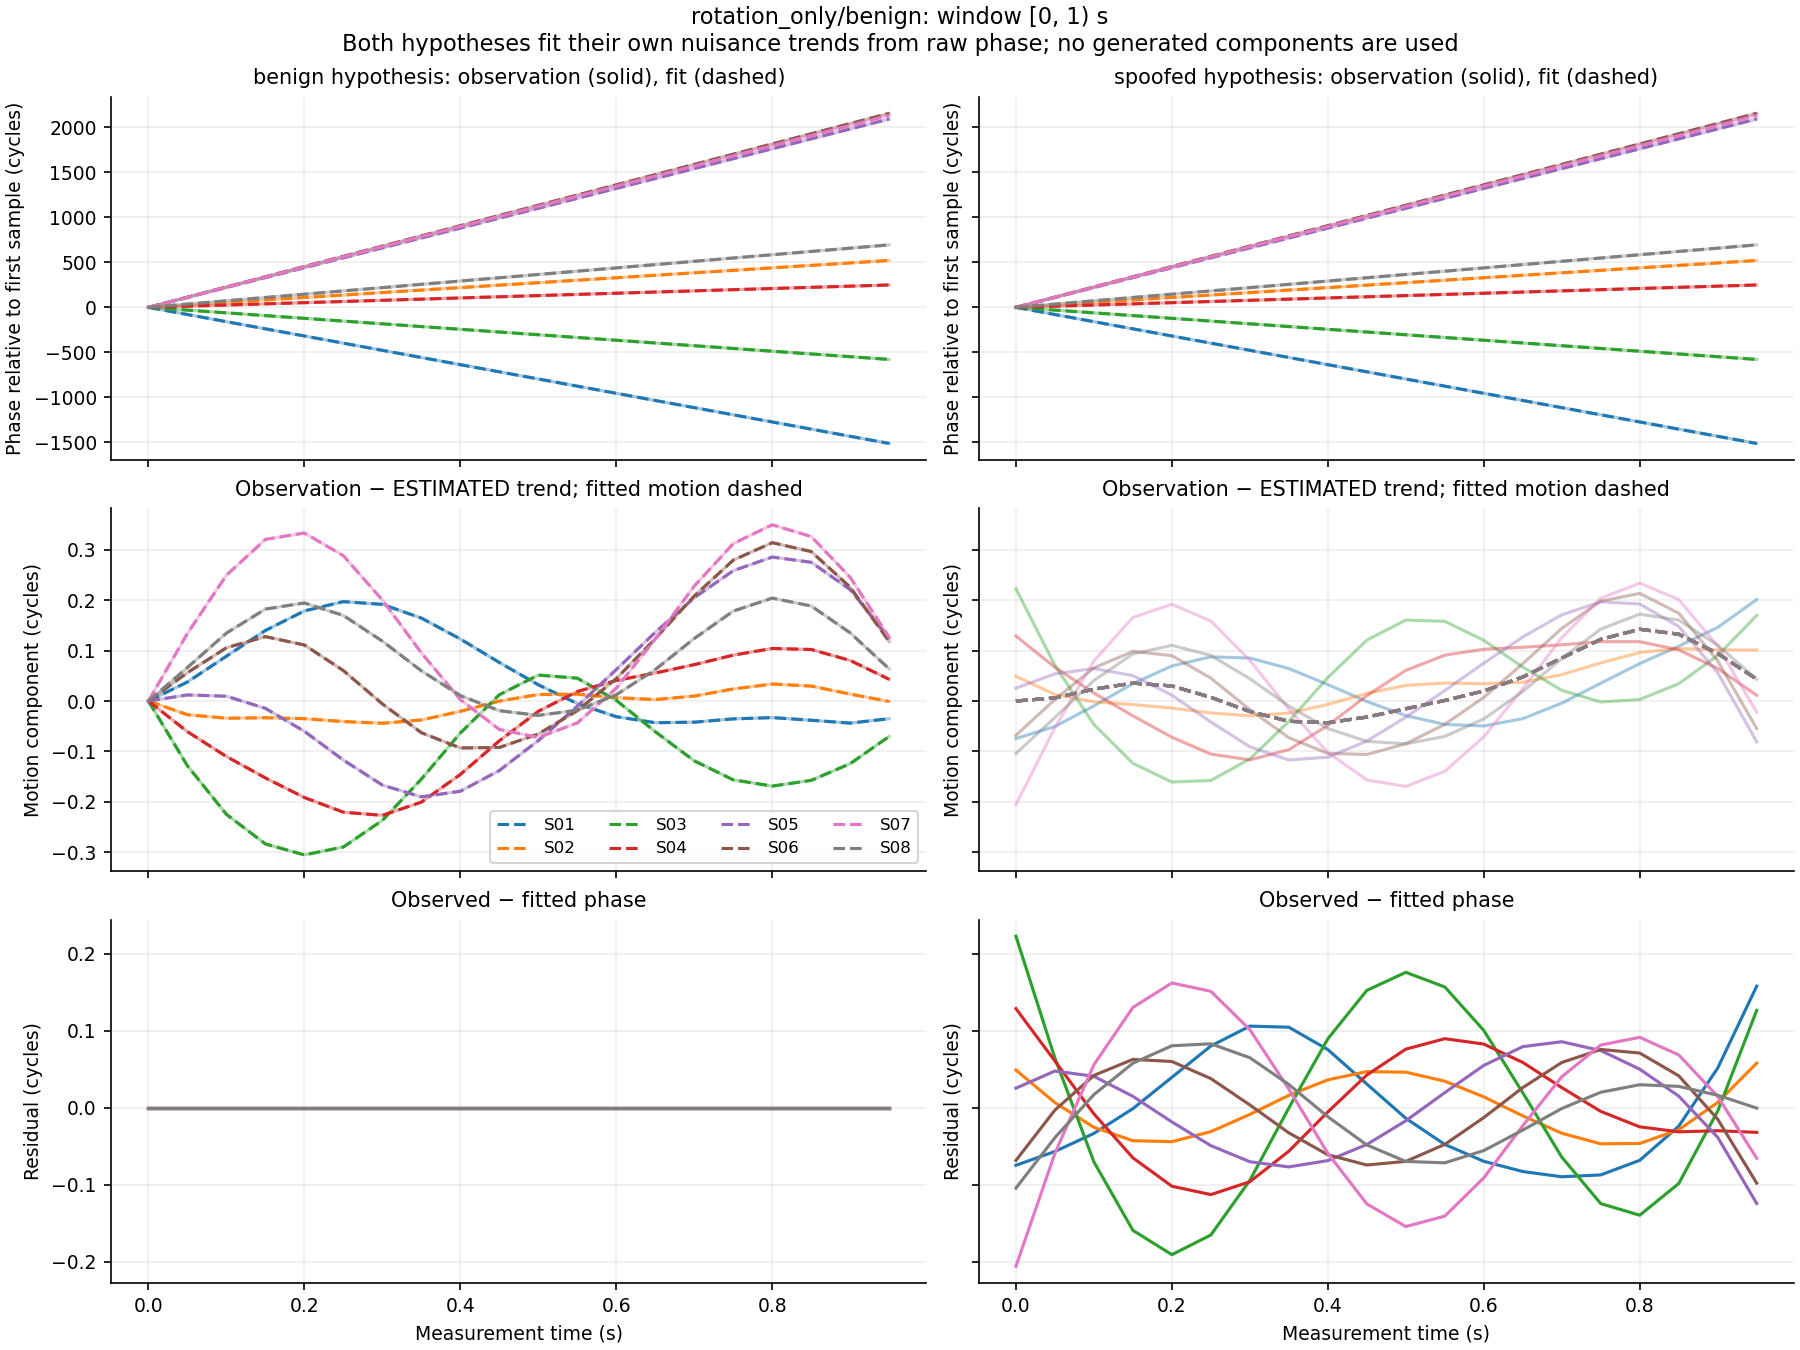

Source data for this figure (header and first rows):
window_index, time_s, signal_id, observed_phase_cycles, benign_fitted_phase_cycles, spoofed_fitted_phase_cycles, benign_residual_cycles, spoofed_residual_cycles, benign_whitened_residual, spoofed_whitened_residual
0, 0.0, S01, 100140796, 100140796, 100140796, 1.6151976683226321e-09, -0.07463, 1.6151976683226321e-06, -74.63
0, 0.0, S02, 104325633, 104325633, 104325633, -2.423767550378819e-09, 0.04912, -2.423767550378819e-06, 49.12
0, 0.0, S03, 113599512, 113599512, 113599512, -3.6932371882958392e-09, 0.223, -3.6932371882958392e-06, 223
0, 0.0, S04, 107670912, 107670912, 107670912, -4.005024645259425e-09, 0.1289, -4.005024645259425e-06, 128.9
0, 0.0, S05, 103642619, 103642619, 103642619, -2.576182911960545e-09, 0.02554, -2.576182911960545e-06, 25.54
0, 0.0, S06, 104873045, 104873045, 104873045, 5.912162270166332e-09, -0.0683, 5.912162270166332e-06, -68.3
0, 0.0, S07, 119829286, 119829286, 119829286, 1.669150937692182e-09, -0.2059, 1.669150937692182e-06, -205.9
0, 0.0, S08, 119992808, 119992808, 119992808, -5.07794827020458e-10, -0.1043, -5.07794827020458e-07, -104.3
0, 0.05, S01, 100140716, 100140716, 100140717, 5.178280991502415e-09, -0.05665, 5.178280991502415e-06, -56.65
0, 0.05, S02, 104325660, 104325660, 104325660, -1.7049774855837363e-09, 0.006805, -1.7049774855837363e-06, 6.805
0, 0.05, S03, 113599481, 113599481, 113599481, -1.1932627663746587e-09, 0.06454, -1.1932627663746587e-06, 64.54
0, 0.05, S04, 107670925, 107670925, 107670925, 1.4975900103353368e-09, 0.06081, 1.4975900103353368e-06, 60.81
0, 0.05, S05, 103642729, 103642729, 103642729, 6.887014840362138e-09, 0.04783, 6.887014840362138e-06, 47.83
0, 0.05, S06, 104873158, 104873158, 104873158, -5.842855921311951e-10, -0.002909, -5.842855921311951e-07, -2.909
0, 0.05, S07, 119829398, 119829398, 119829398, 4.231265504639481e-09, -0.05908, 4.231265504639481e-06, -59.08
0, 0.05, S08, 119992845, 119992845, 119992845, -7.527206233315376e-09, -0.03871, -7.5272062333153755e-06, -38.71
0, 0.1, S01, 100140637, 100140637, 100140637, -6.20508136539577e-09, -0.03322, -6.20508136539577e-06, -33.22
0, 0.1, S02, 104325688, 104325688, 104325688, -5.791288698597796e-09, -0.02529, -5.791288698597796e-06, -25.29
0, 0.1, S03, 113599451, 113599451, 113599451, 6.706681071610987e-09, -0.07019, 6.706681071610987e-06, -70.19
0, 0.1, S04, 107670938, 107670938, 107670938, 2.5684189358665677e-09, -0.007784, 2.5684189358665677e-06, -7.784
0, 0.1, S05, 103642839, 103642839, 103642839, -3.6455181633837652e-09, 0.04096, -3.6455181633837652e-06, 40.96
0, 0.1, S06, 104873272, 104873272, 104873272, -3.967551981398643e-09, 0.04214, -3.967551981398643e-06, 42.14
0, 0.1, S07, 119829511, 119829511, 119829511, -4.330848402123166e-09, 0.05601, -4.330848402123166e-06, 56.01
0, 0.1, S08, 119992881, 119992881, 119992881, 3.0325028044231317e-09, 0.01723, 3.0325028044231317e-06, 17.23
0, 0.15, S01, 100140558, 100140558, 100140558, -3.573491780262117e-10, -0.001014, -3.573491780262117e-07, -1.014
0, 0.15, S02, 104325715, 104325715, 104325715, 1.1117466301724388e-08, -0.04264, 1.1117466301724388e-05, -42.64
0, 0.15, S03, 113599420, 113599420, 113599421, -3.786562619012557e-09, -0.1591, -3.7865626190125568e-06, -159.1
0, 0.15, S04, 107670951, 107670951, 107670951, 5.913743439389663e-09, -0.06494, 5.913743439389663e-06, -64.94
0, 0.15, S05, 103642949, 103642949, 103642949, -2.8953574329748655e-09, 0.01498, -2.8953574329748655e-06, 14.98
0, 0.15, S06, 104873385, 104873385, 104873385, 7.437347709915443e-09, 0.06296, 7.437347709915443e-06, 62.96
0, 0.15, S07, 119829623, 119829623, 119829623, -6.524082940551068e-09, 0.1305, -6.524082940551068e-06, 130.5
0, 0.15, S08, 119992918, 119992918, 119992918, -1.423455797677775e-10, 0.05799, -1.423455797677775e-07, 57.99
0, 0.2, S01, 100140478, 100140478, 100140478, -8.695075798259566e-09, 0.03969, -8.695075798259566e-06, 39.69
0, 0.2, S02, 104325743, 104325743, 104325743, 1.2197823945347963e-08, -0.04391, 1.2197823945347963e-05, -43.91
0, 0.2, S03, 113599390, 113599390, 113599390, 2.1324861321225796e-09, -0.1907, 2.1324861321225796e-06, -190.7
0, 0.2, S04, 107670964, 107670964, 107670964, -1.473904276405591e-08, -0.1018, -1.473904276405591e-05, -101.8
0, 0.2, S05, 103643059, 103643059, 103643059, -2.1914175127313307e-09, -0.0183, -2.1914175127313307e-06, -18.3
0, 0.2, S06, 104873499, 104873499, 104873499, 1.9326345246373222e-09, 0.06022, 1.9326345246373222e-06, 60.22
0, 0.2, S07, 119829735, 119829735, 119829735, 8.697236431043365e-09, 0.1622, 8.697236431043365e-06, 162.2
0, 0.2, S08, 119992954, 119992954, 119992954, 8.755044994535055e-09, 0.08067, 8.755044994535055e-06, 80.67
0, 0.25, S01, 100140398, 100140398, 100140398, -7.040558025472876e-09, 0.08038, -7.040558025472876e-06, 80.38
0, 0.25, S02, 104325770, 104325770, 104325770, -2.690957512374581e-09, -0.03091, -2.690957512374581e-06, -30.91
0, 0.25, S03, 113599360, 113599360, 113599360, -2.4207936766273974e-09, -0.1652, -2.4207936766273974e-06, -165.2
0, 0.25, S04, 107670977, 107670977, 107670977, 1.964526319397919e-10, -0.1127, 1.964526319397919e-07, -112.7
0, 0.25, S05, 103643169, 103643169, 103643169, 6.878561262246841e-09, -0.04909, 6.878561262246841e-06, -49.09
0, 0.25, S06, 104873612, 104873612, 104873612, -8.528614606206908e-09, 0.03802, -8.528614606206908e-06, 38.02
0, 0.25, S07, 119829847, 119829847, 119829847, 6.351864700882004e-09, 0.1514, 6.351864700882004e-06, 151.4
0, 0.25, S08, 119992991, 119992991, 119992991, -9.029287872941438e-10, 0.08321, -9.029287872941438e-07, 83.21
0, 0.3, S01, 100140319, 100140319, 100140319, 1.6750629383555093e-08, 0.1062, 1.6750629383555093e-05, 106.2
0, 0.3, S02, 104325797, 104325797, 104325797, -6.889406316268332e-09, -0.008499, -6.889406316268332e-06, -8.499
0, 0.3, S03, 113599329, 113599329, 113599329, 4.236200834561998e-09, -0.09414, 4.236200834561998e-06, -94.14
0, 0.3, S04, 107670990, 107670990, 107670990, 1.3508075713541956e-08, -0.09596, 1.3508075713541956e-05, -95.96
0, 0.3, S05, 103643279, 103643279, 103643279, -7.105931121298426e-10, -0.07003, -7.105931121298426e-07, -70.03
0, 0.3, S06, 104873725, 104873725, 104873725, -1.750191430671677e-08, 0.003777, -1.750191430671677e-05, 3.777
0, 0.3, S07, 119829959, 119829959, 119829959, -1.5153738652795568e-08, 0.1016, -1.5153738652795568e-05, 101.6
0, 0.3, S08, 119993027, 119993027, 119993027, 1.056135845445283e-08, 0.06513, 1.056135845445283e-05, 65.13
0, 0.35, S01, 100140239, 100140239, 100140239, -2.6907061856373815e-09, 0.1048, -2.6907061856373815e-06, 104.8
0, 0.35, S02, 104325825, 104325825, 104325825, -5.856640339363395e-09, 0.01629, -5.856640339363395e-06, 16.29
0, 0.35, S03, 113599299, 113599299, 113599299, 1.3066781129333904e-08, -0.0001287, 1.3066781129333904e-05, -0.1287
0, 0.35, S04, 107671003, 107671003, 107671003, -1.1408427535997134e-09, -0.05629, -1.1408427535997134e-06, -56.29
... 900 more rows
